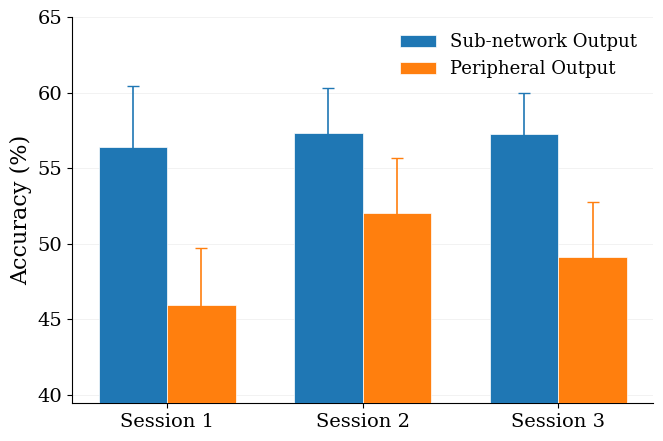
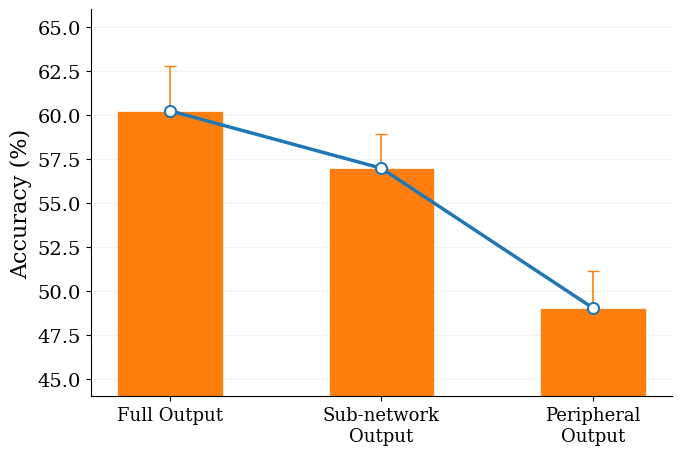

The matplotlib source for these figures, in order:
import matplotlib.pyplot as plt
import numpy as np

# =============================================================================
# ================= 数据准备 =================
# =============================================================================

# --- Per Session 数据 (plot_per_session.py) ---
sessions = ['Session 1', 'Session 2', 'Session 3']
x_session = np.arange(len(sessions))
width_session = 0.35

# F1 Score - Per Session
f1_sub_mean = [55.15, 55.17, 55.52]
f1_sub_err = [4.16, 3.31, 2.90]
f1_triv_mean = [45.04, 50.65, 48.38]
f1_triv_err = [3.99, 3.62, 3.60]

# Accuracy - Per Session
acc_sub_mean = [56.37, 57.29, 57.23]
acc_sub_err = [4.08, 3.04, 2.71]
acc_triv_mean = [45.95, 52.04, 49.11]
acc_triv_err = [3.77, 3.60, 3.66]

# --- Average 数据 (plot_avg.py) ---
categories = ['Full Output', 'Sub-network\nOutput', 'Peripheral\nOutput']
x_avg = np.arange(len(categories))
width_avg = 0.5

# Accuracy - Average
acc_avg_mean = [60.22, 56.96, 49.03]
acc_avg_err = [2.52, 1.92, 2.12]

# F1 Score - Average
f1_avg_mean = [58.04, 55.28, 48.38]
f1_avg_err = [2.74, 2.02, 3.60]

# =============================================================================
# ================= 计算自适应 Y 轴范围 =================
# =============================================================================

def calculate_ylim(means_list, errors_list, margin_ratio=0.15):
    """Per Session: 计算Y轴范围（从0开始）"""
    all_means = []
    all_errors = []
    for means, errors in zip(means_list, errors_list):
        all_means.extend(means)
        all_errors.extend(errors)
    
    all_means = np.array(all_means)
    all_errors = np.array(all_errors)
    
    min_val = np.min(all_means - all_errors)
    max_val = np.max(all_means + all_errors)
    
    data_range = max_val - min_val
    margin = data_range * margin_ratio
    
    y_min = max(0, min_val - margin)
    y_max = max_val + margin
    y_max = np.ceil(y_max / 5) * 5
    
    return y_min, y_max

def calculate_ylim_zoomed(means, errors, margin_ratio=0.08):
    """Average: 计算紧凑Y轴范围（放大差异）"""
    means = np.array(means)
    errors = np.array(errors)
    
    min_val = np.min(means - errors)
    max_val = np.max(means + errors)
    
    data_range = max_val - min_val
    margin = data_range * margin_ratio
    
    y_min = min_val - margin
    y_max = max_val + margin
    
    y_min = np.floor(y_min / 2) * 2
    y_max = np.ceil(y_max / 2) * 2
    
    return y_min, y_max

# 计算各子图Y轴范围
f1_session_ylim_min, f1_session_ylim_max = calculate_ylim(
    [f1_sub_mean, f1_triv_mean], [f1_sub_err, f1_triv_err]
)
acc_session_ylim_min, acc_session_ylim_max = calculate_ylim(
    [acc_sub_mean, acc_triv_mean], [acc_sub_err, acc_triv_err]
)
acc_avg_ylim_min, acc_avg_ylim_max = calculate_ylim_zoomed(acc_avg_mean, acc_avg_err)
f1_avg_ylim_min, f1_avg_ylim_max = calculate_ylim_zoomed(f1_avg_mean, f1_avg_err)

# =============================================================================
# ================= NeurIPS 风格设置 =================
# =============================================================================

plt.rcParams.update({
    'font.family': 'serif',
    'font.serif': ['Times New Roman', 'Times', 'DejaVu Serif', 'serif'],
    'font.size': 11,
    'axes.labelsize': 16,
    'axes.titlesize': 12,
    'xtick.labelsize': 14,
    'ytick.labelsize': 14,
    'legend.fontsize': 13,
    'figure.dpi': 300,
    'figure.figsize': (7.5, 7.5),
    'lines.linewidth': 2.5,
    'lines.markersize': 8,
    'axes.linewidth': 0.8,
    'grid.linewidth': 0.5,
    'axes.spines.top': False,
    'axes.spines.right': False,
    'grid.color': '#E0E0E0',
    'grid.linestyle': '-',
    'axes.axisbelow': True,
})

# 定义配色
color_sub = '#1f77b4'   # 蓝色 - Sub-network / Trend
color_triv = '#ff7f0e'  # 橙色 - Peripheral / Bar

# =============================================================================
# ================= 创建两个独立画布（宽高比 1.5:1） =================
# =============================================================================

fig1, ax_left = plt.subplots(figsize=(7.5, 5))  # 宽高比 7.5:5 = 1.5:1
fig2, ax_right = plt.subplots(figsize=(7.5, 5))  # 宽高比 7.5:5 = 1.5:1

# =============================================================================
# ================= 子图 (左): Per Session - Accuracy =================
# =============================================================================

bars_left_1 = ax_left.bar(x_session - width_session/2, acc_sub_mean, width_session,
                          yerr=acc_sub_err, color=color_sub, ecolor=color_sub,
                          error_kw={'capsize': 4, 'elinewidth': 1.2},
                          edgecolor='white', linewidth=0.5, zorder=3)
bars_left_2 = ax_left.bar(x_session + width_session/2, acc_triv_mean, width_session,
                          yerr=acc_triv_err, color=color_triv, ecolor=color_triv,
                          error_kw={'capsize': 4, 'elinewidth': 1.2},
                          edgecolor='white', linewidth=0.5, zorder=3)

ax_left.set_ylabel('Accuracy (%)', fontsize=16, fontweight='medium')
ax_left.set_xticks(x_session)
ax_left.set_xticklabels(sessions, fontsize=14)
ax_left.set_ylim(acc_session_ylim_min, acc_session_ylim_max)
ax_left.grid(axis='y', linestyle='-', alpha=0.6, color='#E0E0E0')
ax_left.set_axisbelow(True)
ax_left.legend(['Sub-network Output', 'Peripheral Output'], loc='upper right',
               frameon=False, fontsize=13)

# =============================================================================
# ================= 子图 (右): Average - Accuracy =================
# =============================================================================

bars_right = ax_right.bar(x_avg, acc_avg_mean, width_avg,
                          yerr=acc_avg_err, color=color_triv, ecolor=color_triv,
                          error_kw={'capsize': 4, 'elinewidth': 1.2, 'capthick': 1},
                          edgecolor='white', linewidth=0.5, zorder=2)

ax_right.plot(x_avg, acc_avg_mean, color=color_sub, marker='o', markersize=8,
              markerfacecolor='white', markeredgecolor=color_sub,
              markeredgewidth=1.5, linewidth=2.5, zorder=4)

ax_right.set_ylabel('Accuracy (%)', fontsize=16, fontweight='medium')
ax_right.set_xticks(x_avg)
ax_right.set_xticklabels(categories, fontsize=13, ha='center')
ax_right.set_ylim(acc_avg_ylim_min, acc_avg_ylim_max)
ax_right.grid(axis='y', linestyle='-', alpha=0.6, color='#E0E0E0')
ax_right.set_axisbelow(True)

# =============================================================================
# ================= 整体美化 =================
# =============================================================================

fig1.patch.set_facecolor('white')
fig2.patch.set_facecolor('white')

# =============================================================================
# ================= 分别保存两个子图为 PDF（页面宽高比精确 1.5:1） =================
# =============================================================================

def save_figure_ratio(fig, filename, target_ratio=1.5, pad=0.1):
    """迭代调整画布尺寸，使最终PDF页面宽高比精确为 target_ratio。"""
    for _ in range(60):
        fig.canvas.draw()
        renderer = fig.canvas.get_renderer()
        bbox = fig.get_tightbbox(renderer)
        w_in = bbox.width + 2 * pad
        h_in = bbox.height + 2 * pad
        ratio = w_in / h_in
        if abs(ratio - target_ratio) < 0.001:
            break
        W, H = fig.get_size_inches()
        fig.set_size_inches(W, H * ratio / target_ratio, forward=True)
    fig.savefig(f"{filename}.svg", format='svg', dpi=300, bbox_inches='tight',
                pad_inches=pad, facecolor='white', edgecolor='none')
    fig.savefig(f"{filename}.pdf", format='pdf', dpi=300, bbox_inches='tight',
                pad_inches=pad, facecolor='white', edgecolor='none')

# 子图1: Accuracy Per Session
save_figure_ratio(fig1, 'nested_subnetwork_per_session')

# 子图2: Average Accuracy
save_figure_ratio(fig2, 'nested_subnetwork_average')

print("✓ Figure 1 saved as 'nested_subnetwork_per_session'")
print("✓ Figure 2 saved as 'nested_subnetwork_average'")
print(f"\nPer Session F1 Y-axis: [{f1_session_ylim_min:.1f}, {f1_session_ylim_max:.1f}]")
print(f"Per Session Acc Y-axis: [{acc_session_ylim_min:.1f}, {acc_session_ylim_max:.1f}]")
print(f"Average Acc Y-axis: [{acc_avg_ylim_min:.1f}, {acc_avg_ylim_max:.1f}] (zoomed)")
print(f"Average F1 Y-axis: [{f1_avg_ylim_min:.1f}, {f1_avg_ylim_max:.1f}] (zoomed)")

plt.show()
